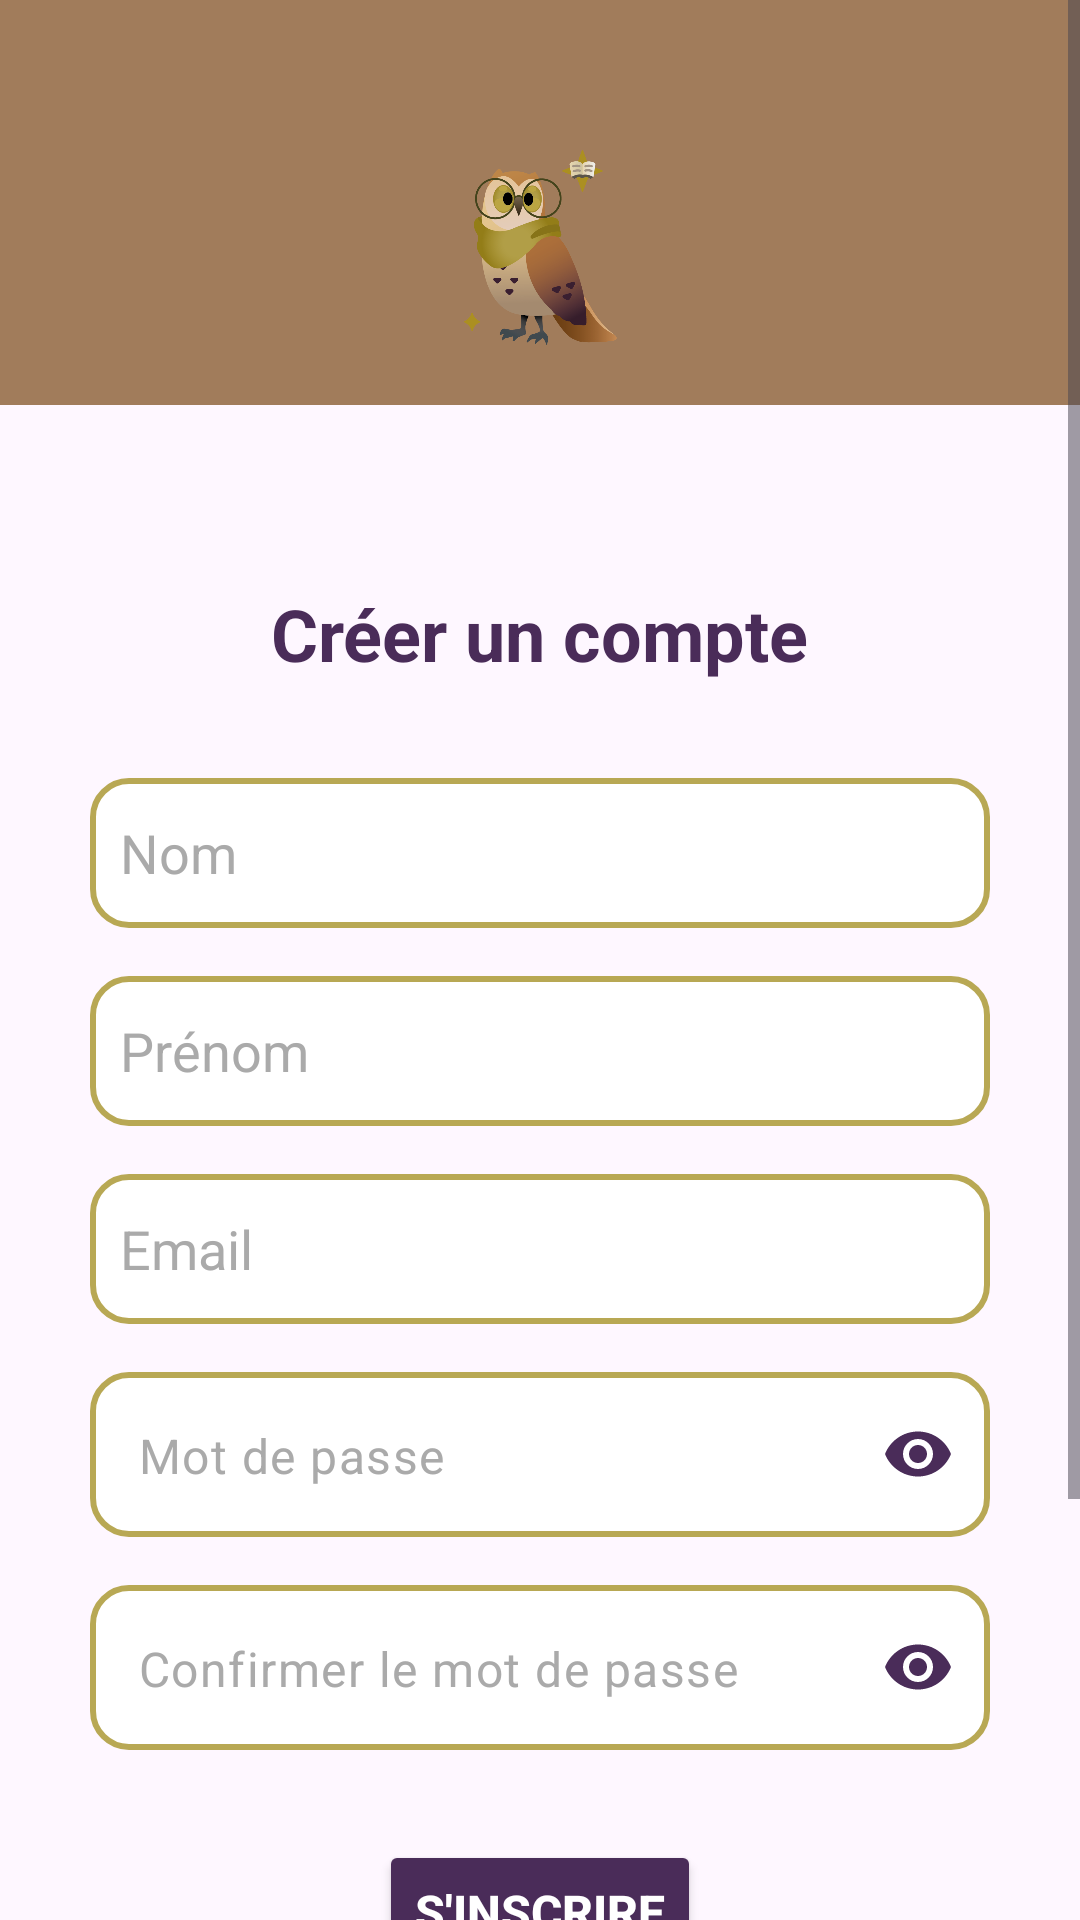

The Android layout XML behind this screen, and the referenced resources:
<!-- AndroidManifest.xml: application theme Theme.OwlLearning -->
<!-- res/layout/activity_inscription.xml -->
<?xml version="1.0" encoding="utf-8"?>
<ScrollView
    xmlns:android="http://schemas.android.com/apk/res/android"
    xmlns:app="http://schemas.android.com/apk/res-auto"
    xmlns:tools="http://schemas.android.com/tools"
    android:layout_width="match_parent"
    android:layout_height="match_parent"
    android:fillViewport="true"
    tools:context=".ui.InscriptionActivity">

    <androidx.constraintlayout.widget.ConstraintLayout
        android:layout_width="match_parent"
        android:layout_height="wrap_content"
        android:paddingBottom="32dp">

        <include
            android:id="@+id/bandeau"
            layout="@layout/layout_bandeau"
            android:layout_width="match_parent"
            android:layout_height="wrap_content"
            app:layout_constraintTop_toTopOf="parent" />

        <TextView
            android:id="@+id/titre_inscription"
            android:layout_width="wrap_content"
            android:layout_height="wrap_content"
            android:layout_marginTop="60dp"
            android:text="@string/creer_compte"
            android:textSize="24sp"
            android:textStyle="bold"
            android:textColor="@color/violet_owlearning"
            app:layout_constraintEnd_toEndOf="parent"
            app:layout_constraintStart_toStartOf="parent"
            app:layout_constraintTop_toBottomOf="@+id/bandeau" />

        <EditText
            android:id="@+id/edit_nom"
            android:layout_width="300dp"
            android:layout_height="50dp"
            android:layout_marginTop="32dp"
            android:background="@drawable/bg_edittext_contour_dore"
            android:hint="@string/nom"
            android:textColorHint="@android:color/darker_gray"
            android:inputType="textPersonName"
            android:padding="10dp"
            app:layout_constraintEnd_toEndOf="parent"
            app:layout_constraintStart_toStartOf="parent"
            app:layout_constraintTop_toBottomOf="@id/titre_inscription" />

        <EditText
            android:id="@+id/edit_prenom"
            android:layout_width="300dp"
            android:layout_height="50dp"
            android:layout_marginTop="16dp"
            android:background="@drawable/bg_edittext_contour_dore"
            android:hint="@string/prenom"
            android:textColorHint="@android:color/darker_gray"
            android:inputType="textPersonName"
            android:padding="10dp"
            app:layout_constraintEnd_toEndOf="parent"
            app:layout_constraintStart_toStartOf="parent"
            app:layout_constraintTop_toBottomOf="@id/edit_nom" />

        <EditText
            android:id="@+id/edit_email"
            android:layout_width="300dp"
            android:layout_height="50dp"
            android:layout_marginTop="16dp"
            android:background="@drawable/bg_edittext_contour_dore"
            android:hint="@string/email"
            android:textColorHint="@android:color/darker_gray"
            android:inputType="textEmailAddress"
            android:padding="10dp"
            app:layout_constraintEnd_toEndOf="parent"
            app:layout_constraintStart_toStartOf="parent"
            app:layout_constraintTop_toBottomOf="@id/edit_prenom" />

        <com.google.android.material.textfield.TextInputLayout
            android:id="@+id/layout_motdepasse"
            android:layout_width="300dp"
            android:layout_height="wrap_content"
            android:layout_marginTop="16dp"
            app:endIconMode="password_toggle"
            app:hintEnabled="false"
            app:endIconTint="@color/violet_owlearning"
            app:layout_constraintEnd_toEndOf="parent"
            app:layout_constraintStart_toStartOf="parent"
            app:layout_constraintTop_toBottomOf="@+id/edit_email">

            <com.google.android.material.textfield.TextInputEditText
                android:id="@+id/edit_motdepasse"
                android:layout_width="match_parent"
                android:layout_height="55dp"
                android:background="@drawable/bg_edittext_contour_dore"
                android:textColorHint="@android:color/darker_gray"
                android:hint="@string/mot_de_passe"
                android:inputType="textPassword"
                android:paddingStart="16dp"
                android:paddingEnd="48dp"/>
        </com.google.android.material.textfield.TextInputLayout>

        <com.google.android.material.textfield.TextInputLayout
            android:id="@+id/layout_confirmation_motdepasse"
            android:layout_width="300dp"
            android:layout_height="wrap_content"
            android:layout_marginTop="16dp"
            app:endIconMode="password_toggle"
            app:hintEnabled="false"
            app:endIconTint="@color/violet_owlearning"
            app:layout_constraintEnd_toEndOf="parent"
            app:layout_constraintStart_toStartOf="parent"
            app:layout_constraintTop_toBottomOf="@+id/layout_motdepasse">

            <com.google.android.material.textfield.TextInputEditText
                android:id="@+id/edit_confirmation_motdepasse"
                android:layout_width="match_parent"
                android:layout_height="55dp"
                android:background="@drawable/bg_edittext_contour_dore"
                android:textColorHint="@android:color/darker_gray"
                android:hint="@string/confirmer_motdepasse"
                android:inputType="textPassword"
                android:paddingStart="16dp"
                android:paddingEnd="48dp"/>
        </com.google.android.material.textfield.TextInputLayout>

        <Button
            android:id="@+id/btn_inscription"
            android:layout_width="wrap_content"
            android:layout_height="wrap_content"
            android:layout_marginTop="30dp"
            android:text="@string/s_inscrire"
            android:textSize="16sp"
            android:textStyle="bold"
            android:textColor="@color/white"
            android:backgroundTint="@color/violet_owlearning"
            app:cornerRadius="12dp"
            app:layout_constraintEnd_toEndOf="parent"
            app:layout_constraintStart_toStartOf="parent"
            app:layout_constraintTop_toBottomOf="@id/layout_confirmation_motdepasse" />

        <ProgressBar
            android:id="@+id/progress_bar_inscription"
            android:layout_width="wrap_content"
            android:layout_height="wrap_content"
            android:visibility="gone"
            android:indeterminateTint="@color/violet_owlearning"
            app:layout_constraintBottom_toBottomOf="@id/btn_inscription"
            app:layout_constraintEnd_toEndOf="parent"
            app:layout_constraintStart_toStartOf="parent"
            app:layout_constraintTop_toTopOf="@id/btn_inscription" />

        <View
            android:id="@+id/divider"
            android:layout_width="300dp"
            android:layout_height="3dp"
            android:layout_marginTop="25dp"
            android:background="?android:attr/listDivider"
            app:layout_constraintTop_toBottomOf="@id/btn_inscription"
            app:layout_constraintStart_toStartOf="parent"
            app:layout_constraintEnd_toEndOf="parent" />


        <TextView
            android:id="@+id/textview_deja_compte"
            android:layout_width="wrap_content"
            android:layout_height="wrap_content"
            android:layout_marginTop="25dp"
            android:text="@string/deja_un_compte"
            android:textSize="13sp"
            app:layout_constraintEnd_toEndOf="parent"
            app:layout_constraintStart_toStartOf="parent"
            app:layout_constraintTop_toBottomOf="@id/divider" />

        <Button
            android:id="@+id/btn_retour_connexion"
            android:layout_width="wrap_content"
            android:layout_height="wrap_content"
            android:layout_marginTop="8dp"
            style="?attr/materialButtonOutlinedStyle"
            android:text="@string/se_connecter"
            android:textColor="@color/violet_owlearning"
            app:strokeColor="@color/violet_owlearning"
            app:layout_constraintEnd_toEndOf="parent"
            app:layout_constraintStart_toStartOf="parent"
            app:layout_constraintTop_toBottomOf="@id/textview_deja_compte"/>



    </androidx.constraintlayout.widget.ConstraintLayout>
</ScrollView>
<!-- res/layout/layout_bandeau.xml (included above) -->
<?xml version="1.0" encoding="utf-8"?>
<androidx.constraintlayout.widget.ConstraintLayout
    xmlns:android="http://schemas.android.com/apk/res/android"
    xmlns:app="http://schemas.android.com/apk/res-auto"
    android:layout_width="match_parent"
    android:layout_height="145dp"
    android:background="@color/marron_owlearning">

    <ImageView
        android:id="@+id/logo_app"
        android:layout_width="65dp"
        android:layout_height="65dp"
        android:layout_marginTop="50dp"
        android:layout_marginBottom="20dp"
        android:contentDescription="@string/logo_owlearning"
        app:srcCompat="@drawable/owl_echarpe"
        app:layout_constraintTop_toTopOf="parent"
        app:layout_constraintBottom_toBottomOf="parent"
        app:layout_constraintStart_toStartOf="parent"
        app:layout_constraintEnd_toEndOf="parent" />

</androidx.constraintlayout.widget.ConstraintLayout>
<!-- resources referenced by this layout -->
<resources>
  <color name="marron_owlearning">#A17C5B</color>
  <color name="violet_owlearning">#4A2C59</color>
  <color name="white">#FFFFFFFF</color>
  <!-- drawable bg_edittext_contour_dore (drawable) -->
  <?xml version="1.0" encoding="utf-8"?>
  <shape xmlns:android="http://schemas.android.com/apk/res/android" android:shape="rectangle">
      <solid android:color="@color/fond_champ_texte" />
      <stroke android:width="2dp" android:color="@color/dore_owlearning" />
      <corners android:radius="12dp" />
  </shape>
  <!-- drawable owl_echarpe: png bitmap (drawable, 69923 bytes) -->
  <string name="confirmer_motdepasse">Confirmer le mot de passe</string>
  <string name="creer_compte">Créer un compte</string>
  <string name="deja_un_compte">Déjà un compte ?</string>
  <string name="email">Email</string>
  <string name="logo_owlearning">Logo OWLearning</string>
  <string name="mot_de_passe">Mot de passe</string>
  <string name="nom">Nom</string>
  <string name="prenom">Prénom</string>
  <string name="s_inscrire">S\'inscrire</string>
  <string name="se_connecter">Se connecter</string>
  <style name="Theme.OwlLearning" parent="Base.Theme.OwlLearning" />
  <color name="fond_champ_texte">#FFFFFF</color>
  <color name="dore_owlearning">#B8A854</color>
  <style name="Base.Theme.OwlLearning" parent="Theme.Material3.DayNight.NoActionBar">
          
          
      </style>
</resources>
